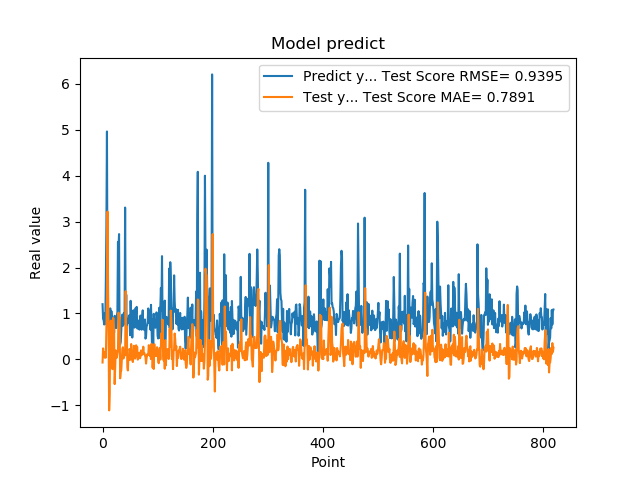

Source data for this figure (header and first rows):
1.201630949974060059e+00, -6.866814401402485113e-02
8.802530169486999512e-01, 2.395938836029651853e-01
8.531429767608642578e-01, 1.332880603382518292e-01
7.591750025749206543e-01, 1.583343574786988950e-01
1.005007982254028320e+00, 3.696608053382275522e-02
7.687720060348510742e-01, 1.216460655966444676e-01
1.740013241767883301e+00, 3.977396101355661767e-02
2.913533687591552734e+00, 7.267810359570940903e-01
4.963075160980224609e+00, 1.364209410484836349e+00
1.471215128898620605e+00, 3.218699222695774242e+00
1.000648975372314453e+00, 1.626670527461944404e+00
8.220189809799194336e-01, 5.603364689868040038e-01
9.362199902534482643e-01, -1.111468881202790415e+00
5.486897230148315430e-01, -7.417365624087749465e-01
1.111255049705505371e+00, 5.782731617219544207e-01
7.148039937019348145e-01, 8.443641948293151289e-01
1.052167057991027832e+00, 2.511620372904422860e-01
8.955980539321898304e-01, -8.858382396517590351e-02
7.769405245780944824e-01, -2.130167898216317468e-01
5.699509978294372559e-01, 9.014775373449910312e-01
8.244060277938842773e-01, 8.924126144243899050e-01
5.800840258598327637e-01, 6.039661764566647273e-01
9.488009810447691761e-01, -5.391060793151702946e-01
7.918390035629272461e-01, -1.834620333860217944e-01
6.937990188598632812e-01, 1.954337564867607291e-01
6.834830045700073242e-01, 4.197749921336879630e-02
9.433320164680479847e-01, 3.903709433791520411e-02
1.032713770866394043e+00, 1.192498578355616762e-01
2.556216001510620117e+00, 1.814913388842255559e-01
2.464895963668823242e+00, 1.017709493807792631e+00
2.728049993515014204e+00, 8.848858604448552878e-01
3.558506965637206476e-01, 9.206959902148939001e-01
3.262020051479339600e-01, -4.130664683612207955e-01
3.781589865684509277e-01, -2.566590029652378036e-01
6.306380033493041992e-01, -2.445614168364218521e-01
8.854129910469055176e-01, -9.045219114292965892e-03
9.743152856826782227e-01, 2.215346808002212065e-01
7.307389974594116211e-01, 2.631431601666123221e-01
9.521890282630921520e-01, 1.897352531241470325e-02
1.011654973030090332e+00, 1.983119744435164200e-01
7.643579840660095215e-01, 2.049329624212387346e-01
3.306220054626464844e+00, 8.541875583177904740e-02
7.543110251426696777e-01, 1.483888141569949637e+00
1.409499049186706321e+00, 4.276922473287985138e-01
6.401469707489013672e-01, 7.188495867565953823e-01
8.640019893646240234e-01, -1.598050927612507388e-01
8.469420075416564941e-01, -2.418341919225816261e-01
7.976629734039306641e-01, 6.928329053121100312e-02
9.555831551551821068e-01, -1.122833583619171731e-02
9.546210169792175293e-01, 2.252678291127771515e-01
5.251880288124084473e-01, 1.811746448215015015e-01
1.275226235389709695e+00, -8.019385959226396632e-03
8.355640172958374023e-01, 3.340210547179419120e-01
7.640249729156494141e-01, 9.330034578776173759e-02
4.752210080623626154e-01, 3.154756867969168987e-02
7.414129972457885742e-01, -5.759433940766177373e-02
1.069700956344604492e+00, 1.079964694495505056e-01
7.892770171165466309e-01, 2.949875150447497374e-01
6.914690136909484863e-01, 1.326766624079762924e-01
7.093830108642578125e-01, 1.539237432371141218e-02
1.115731000900268555e+00, 4.682118369527404900e-02
... 759 more rows
